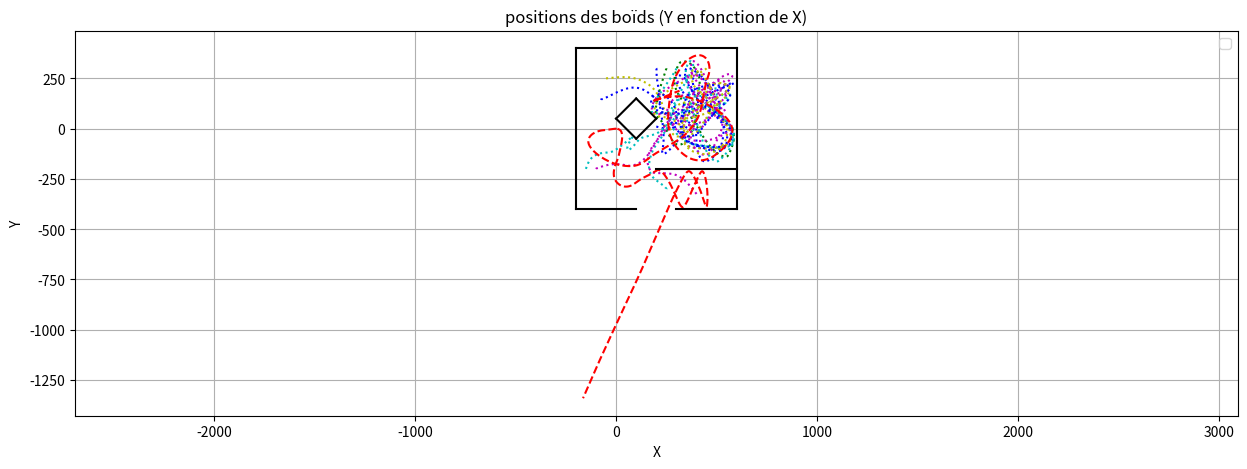

Write the Python code that produced this figure.
import numpy as np
import matplotlib.pyplot as plt
from matplotlib.patches import Polygon
from matplotlib.lines import Line2D
from matplotlib.animation import FuncAnimation
import random as rng

class Simulation :
    
    def __init__(self, liste_de_poissons, liste_de_predateurs, liste_obstacles, N, dt, alpha_cohesion, alpha_separation, alpha_alignement, a_rng, rayon_cohesion, rayon_separation, rayon_alignement, rayon_predation, rayon_proies):
        self.liste_de_poissons = liste_de_poissons
        self.liste_de_predateurs = liste_de_predateurs
        self.liste_obstacles = liste_obstacles
        self.N = N
        self.dt = dt
        
        self.alpha_cohesion = alpha_cohesion
        self.alpha_separation = alpha_separation
        self.alpha_alignement = alpha_alignement
        self.a_rng = a_rng
        self.rayon_cohesion = rayon_cohesion
        self.rayon_separation = rayon_separation
        self.rayon_alignement = rayon_alignement
        self.rayon_predation = rayon_predation
        self.rayon_proies = rayon_proies
        
        self.initialiser_matrices_boids()
        
    def initialiser_matrices_boids(self):
        """
        Cree la matrice des poissons
        """
        for poisson in self.liste_de_poissons:
            poisson.ajouter_simulation(self)
        for predateur in self.liste_de_predateurs:
            predateur.ajouter_simulation(self)
        
    def voisin_le_plus_proche(self, p, i): 			
        """
        Renvoie le boid le plus proche
        Args:
            i: indice temporel concerné de la matrice positions
            p: indice du poisson concerné dans liste_de_poissons

        Returns:
            poisson_voisin : le poisson le plus proche 
        """
        poisson_1 = self.liste_de_poissons[p]		
        poisson_voisin = None
        distance_min = np.inf
        for n in range(len(self.liste_de_poissons)):
            if n != p :
                poisson_2 = self.liste_de_poissons[n]
                if poisson_2.vivant[i] == True:
                    distance = poisson_1.distance(poisson_2, i)
                    if distance < distance_min :
                        distance_min = distance
                        poisson_voisin = poisson_2
        return poisson_voisin
                    
    def centre_masse_voisins(self, poisson, i):
        """
        Renvoie le centre de masse des poissons
        Args:
            poisson : objet poisson duquel on calcule le centre de masse des voisins
            i: indice temporel concerné de la matrice positions

        Returns:
            point_centre : les coordonnees du centre de masse des poissons
        """
        liste_voisins = poisson.poissons_dans_rayon_cohesion
        point_centre = np.zeros((2))
        nb_voisins = len(liste_voisins)
        if nb_voisins != 0:
            for voisin in liste_voisins :
                point_centre += voisin.positions[i]
            point_centre = point_centre / nb_voisins
            return 1, point_centre
        else:
            return None, point_centre
        
    def vitesse_voisins(self, poisson, i): # i est l'indice temporel concerné de la matrice positions
        """
        Renvoie la vitesse du banc de poissons
        Args:
            i: indice temporel concerné de la matrice positions

        Returns:
            vitesse_moy : les coordonnées du vecteur vitesse du banc de poissons
        """
        vitesse_moy = np.zeros((2))
        liste_voisins = poisson.poissons_dans_rayon_alignement
        nb_voisins = len(liste_voisins)

        if nb_voisins != 0:
            for voisin in liste_voisins :
                vitesse_moy += voisin.vitesses[i]
            vitesse_moy = vitesse_moy / nb_voisins
            return 1, vitesse_moy
        else:
            
            return None, vitesse_moy

    def mise_a_jour_liste_poissons(self, poisson, i, p, angle_de_vision = 150):

        poisson.poissons_dans_rayon_cohesion   = []
        poisson.poissons_dans_rayon_alignement = []
        poisson.poissons_dans_rayon_separation = []
        poisson.predateur_dans_vision = []

        dico_voisin = {'cohesion' : [],
                       'separation' : [],
                       'alignement' : []}

        dico_rayons = {'cohesion' : self.rayon_cohesion,
                       'separation' : self.rayon_separation,
                       'alignement' : self.rayon_alignement}
        
        liste_rayon_ordonnes = sorted(dico_rayons.items(), key=lambda x: x[1])
        
        cos_angle_vision = np.cos(np.deg2rad(angle_de_vision))

        for i_poisson in range (0, len(self.liste_de_poissons)):

            if i_poisson != p :
                voisin = self.liste_de_poissons[i_poisson]
                distance_poisson_voisin_i = poisson.distance(voisin, i)

            
                if distance_poisson_voisin_i < max(self.rayon_alignement, self.rayon_cohesion, self.rayon_separation):
                    vecteur_vitesse = poisson.vitesses[i, :]
                    vecteur_poisson_voisin = voisin.positions[i, :] - poisson.positions[i, :]
                    norme_vitesse = np.linalg.norm(vecteur_vitesse)
            
                    cos_angle = np.dot(vecteur_poisson_voisin, vecteur_vitesse) / (norme_vitesse *distance_poisson_voisin_i)
                    
                    if cos_angle > cos_angle_vision :

                        comportement, rayon = liste_rayon_ordonnes[0]
                        #print(liste_rayon_ordonnes[0][1])
                        if distance_poisson_voisin_i < int(liste_rayon_ordonnes[0][1]):
                            dico_voisin[liste_rayon_ordonnes[0][0]].append(voisin)

                        elif distance_poisson_voisin_i < int(liste_rayon_ordonnes[1][1]):
                            dico_voisin[liste_rayon_ordonnes[1][0]].append(voisin)

                        elif distance_poisson_voisin_i < int(liste_rayon_ordonnes[2][1]):
                            dico_voisin[liste_rayon_ordonnes[2][0]].append(voisin)

                    #print(liste_rayon_ordonnes[0])
        poisson.poissons_dans_rayon_cohesion   = dico_voisin['cohesion']
        poisson.poissons_dans_rayon_alignement = dico_voisin['alignement']
        poisson.poissons_dans_rayon_separation = dico_voisin['separation']
            
        for predateur in self.liste_de_predateurs:
            distance_predateur = poisson.distance(predateur, i)
            
            if distance_predateur < self.rayon_predation : 
                vecteur_vitesse = poisson.vitesses[i, :]
                vecteur_predateur = predateur.positions[i, :] - poisson.positions[i, :]
                norme_vitesse = np.linalg.norm(vecteur_vitesse)
                cos_angle = np.dot(vecteur_predateur, vecteur_vitesse) / (norme_vitesse *distance_predateur)
                
                visible = True
                j = 0
                while visible and j < len(self.liste_obstacles): #while car non visible si visible selon un obstacle et non visible selon un autre
                    obstacle = self.liste_obstacles[j]
                    x1, y1, x2, y2 = obstacle.liste_limites #coordonées du point 1 et 2 de l'obstacle
                
                    #on calcule les équations de droite de: l'obstacle, la droite coupant le poisson et le point 1, la droite coupant le poisson et le point 2
                    #y = ax + b
                    a1 = (y1-poisson.positions[i,1])/(x1-poisson.positions[i,0]); a2 = (y2-poisson.positions[i,1])/(x2-poisson.positions[i,0])
                    b1 = y1 - a1*x1; b2 = y2 - a2*x2
                            
                    pos1 = (y2>a1*x2 + b1) #on regarde si le point 2 de l'obstacle est au dessus de la droite coupant le poisson et le point 1
                    pos2 = (y1>a2*x1 + b2) #on regarde si le point 1 de l'obstacle est au dessus de la droite coupant le poisson et le point 2
                    
                    if x2!=x1:
                        a_ob = (y2-y1)/(x2-x1)
                        b_ob = y1 - a_ob*x1        
                        #Si un poisson n'est pas visible, c'est qu'il est dans l'intersection de l'espace de l'autre côté de l'obstacle et de celui "entre" les droites 1 et 2
                        if ((predateur.positions[i,1] > a1*predateur.positions[i,0] + b1) == pos1) and ((predateur.positions[i,1] > a2*predateur.positions[i,0] + b2) == pos2) and (poisson.positions[i,1] > a_ob*poisson.positions[i,0] + b_ob) != (predateur.positions[i,1] > a_ob*predateur.positions[i,0] + b_ob):
                            visible = False
                    else:
                        if ((predateur.positions[i,1] > a1*predateur.positions[i,0] + b1) == pos1) and ((predateur.positions[i,1] > a2*predateur.positions[i,0] + b2) == pos2) and (poisson.positions[i,0] > x1) != (predateur.positions[i,0] > x1):
                            visible = False
                    j += 1
                            
                if cos_angle > cos_angle_vision and visible:
                    poisson.predateur_dans_vision.append(predateur)
      
    def mise_a_jour_liste_predateurs(self, predateur, i, p, angle_de_vision = 160):
        predateur.poisson_le_plus_proche = None
        predateur.predateur_dans_rayon_separation = []
                
        cos_angle_vision = np.cos(np.deg2rad(angle_de_vision))
        
        chasse = False
        liste_proies_en_visu = []
        liste_distance_proies = []
        
        for i_predateur in range(0, len(self.liste_de_predateurs)):
            if i_predateur != p :
                voisin = self.liste_de_predateurs[i_predateur]
                distance_voisin = predateur.distance(voisin, i)
                
                if distance_voisin < (1.5*self.rayon_separation) : 
                    vecteur_vitesse = predateur.vitesses[i, :]
                    vecteur_voisin = voisin.positions[i, :] - predateur.positions[i, :]
                    norme_vitesse = np.linalg.norm(vecteur_vitesse)
                    cos_angle = np.dot(vecteur_voisin, vecteur_vitesse) / (norme_vitesse *distance_voisin)
                    
                    visible = True
                    j = 0
                    while visible and j < len(self.liste_obstacles): #while car non visible si visible selon un obstacle et non visible selon un autre
                        obstacle = self.liste_obstacles[j]
                        x1, y1, x2, y2 = obstacle.liste_limites #coordonées du point 1 et 2 de l'obstacle
                
                        #on calcule les équations de droite de: l'obstacle, la droite coupant le poisson et le point 1, la droite coupant le poisson et le point 2
                        #y = ax + b
                        a1 = (y1-predateur.positions[i,1])/(x1-predateur.positions[i,0]); a2 = (y2-predateur.positions[i,1])/(x2-predateur.positions[i,0])
                        b1 = y1 - a1*x1; b2 = y2 - a2*x2
                            
                        pos1 = (y2>a1*x2 + b1) #on regarde si le point 2 de l'obstacle est au dessus de la droite coupant le poisson et le point 1
                        pos2 = (y1>a2*x1 + b2) #on regarde si le point 1 de l'obstacle est au dessus de la droite coupant le poisson et le point 2
                        
                        if x2!=x1:
                            a_ob = (y2-y1)/(x2-x1)
                            b_ob = y1 - a_ob*x1     
                            #Si un poisson n'est pas visible, c'est qu'il est dans l'intersection de l'espace de l'autre côté de l'obstacle et de celui "entre" les droites 1 et 2
                            if ((voisin.positions[i,1] > a1*voisin.positions[i,0] + b1) == pos1) and ((voisin.positions[i,1] > a2*voisin.positions[i,0] + b2) == pos2) and (predateur.positions[i,1] > a_ob*predateur.positions[i,0] + b_ob) != (voisin.positions[i,1] > a_ob*voisin.positions[i,0] + b_ob):
                                visible = False
                        else:
                            if ((voisin.positions[i,1] > a1*voisin.positions[i,0] + b1) == pos1) and ((voisin.positions[i,1] > a2*voisin.positions[i,0] + b2) == pos2) and (predateur.positions[i,0] > x1) != (voisin.positions[i,0] > x1):
                                visible = False
                        j += 1
                            
                    if cos_angle > cos_angle_vision and visible: 
                        predateur.predateur_dans_rayon_separation.append(voisin)
        
        for proie in self.liste_de_poissons : 
            distance_proie = predateur.distance(proie, i)
            if proie.vivant[i] == True :
                if distance_proie < self.rayon_proies :
                    vecteur_vitesse = predateur.vitesses[i, :]
                    vecteur_proie = proie.positions[i, :] - predateur.positions[i, :]
                    norme_vitesse = np.linalg.norm(vecteur_vitesse)
                    cos_angle = np.dot(vecteur_proie, vecteur_vitesse) / (norme_vitesse *distance_proie)
                    
                    visible = True
                    j = 0
                    while visible and j < len(self.liste_obstacles): #while car non visible si visible selon un obstacle et non visible selon un autre
                        obstacle = self.liste_obstacles[j]
                        x1, y1, x2, y2 = obstacle.liste_limites #coordonées du point 1 et 2 de l'obstacle
                
                        #on calcule les équations de droite de: l'obstacle, la droite coupant le poisson et le point 1, la droite coupant le poisson et le point 2
                        #y = ax + b
                        a1 = (y1-predateur.positions[i,1])/(x1-predateur.positions[i,0]); a2 = (y2-predateur.positions[i,1])/(x2-predateur.positions[i,0])
                        b1 = y1 - a1*x1; b2 = y2 - a2*x2
                            
                        pos1 = (y2>a1*x2 + b1) #on regarde si le point 2 de l'obstacle est au dessus de la droite coupant le poisson et le point 1
                        pos2 = (y1>a2*x1 + b2) #on regarde si le point 1 de l'obstacle est au dessus de la droite coupant le poisson et le point 2
                        
                        if x2!=x1:
                            a_ob = (y2-y1)/(x2-x1)
                            b_ob = y1 - a_ob*x1    
                            #Si un poisson n'est pas visible, c'est qu'il est dans l'intersection de l'espace de l'autre côté de l'obstacle et de celui "entre" les droites 1 et 2
                            if ((proie.positions[i,1] > a1*proie.positions[i,0] + b1) == pos1) and ((proie.positions[i,1] > a2*proie.positions[i,0] + b2) == pos2) and (predateur.positions[i,1] > a_ob*predateur.positions[i,0] + b_ob) != (proie.positions[i,1] > a_ob*proie.positions[i,0] + b_ob):
                                visible = False
                        else:
                            if ((proie.positions[i,1] > a1*proie.positions[i,0] + b1) == pos1) and ((proie.positions[i,1] > a2*proie.positions[i,0] + b2) == pos2) and ((proie.positions[i,0] > x1) != (predateur.positions[i,0] > x1)):
                                visible = False
                        j += 1   
                         
                    if cos_angle > cos_angle_vision and visible:
                        if chasse != True:
                            if distance_proie < 25 : 
                                chasse == True
                            liste_proies_en_visu.append(proie)
                            liste_distance_proies.append(distance_proie)
    
        if np.size(liste_distance_proies) > 0:
            minimum = liste_distance_proies[0]
            indice_min = 0 
            for i in range(1,len(liste_distance_proies)):
                if liste_distance_proies[i]<minimum:
                    minimum = liste_distance_proies[i]
                    indice_min = i
            predateur.poisson_le_plus_proche = liste_proies_en_visu[indice_min]                

    def composante_acceleration_separation(self, poisson, i):
        res = np.zeros((2))
        liste_voisins = poisson.poissons_dans_rayon_separation
        compteur = len(liste_voisins)

        if compteur == 0:
            return res
        else:
            for voisin in liste_voisins:
                position_voisin = voisin.positions[i, :] 
                position_poisson = poisson.positions[i, :]
                distance_poisson_voisin = poisson.distance(voisin, i)
                res = res + self.alpha_separation * (position_poisson - position_voisin) / distance_poisson_voisin**2
            return res/compteur
        
    def composante_acceleration_cohesion(self, poisson, i):
        res = np.zeros((2))
        valeur, centre_masse_voisins = self.centre_masse_voisins(poisson, i)   ## centre de masse des voisins dans le rayon de vision de cohesion du poisson

        if valeur == None:
            return res
        else:
            res = self.alpha_cohesion * (centre_masse_voisins - poisson.positions[i, :])
            return res
        
    def composante_acceleration_alignement(self, poisson, i):
        res = np.zeros((2))
        valeur, vitesse_voisins = self.vitesse_voisins(poisson, i)   ## vecteur vitesse des voisins

        if valeur == None:
            return res
        else:
            res = self.alpha_alignement * ( vitesse_voisins - poisson.vitesses[i, :])
            return res
        
    def composante_acceleration_predation(self, poisson,i):
        res = np.zeros(2)
        liste_predateurs_vus = poisson.predateur_dans_vision
        compteur = len(liste_predateurs_vus)
        if compteur == 0:
            return res
        else:
            for predateur in liste_predateurs_vus:
                position_predateur = predateur.positions[i, :] 
                position_poisson = poisson.positions[i, :]
                distance_poisson_predateur = poisson.distance(predateur, i)
                res = res + 40*self.alpha_separation *(position_poisson - position_predateur)/distance_poisson_predateur**2
        return res/compteur
            
    def composante_acceleration_proie(self, predateur,i):
        res = np.zeros(2)
        proie =predateur.poisson_le_plus_proche
        if proie != None:
            position_predateur = predateur.positions[i, :]
            position_proie = proie.positions[i, :]
            vecteur_direction = position_proie - position_predateur
            vec_dir =vecteur_direction/np.linalg.norm(vecteur_direction)
            res = 150*self.alpha_alignement * vec_dir
        return res
    
    def composante_acceleration_separation_predateurs(self, predateur, i):
        res = np.zeros((2))
        liste_voisins = predateur.predateur_dans_rayon_separation
        compteur = len(liste_voisins)
        if compteur == 0:
            return res
        else:
            for voisin in liste_voisins:
                position_voisin = voisin.positions[i, :] 
                position_predateur = predateur.positions[i, :]
                distance_predateur_voisin = predateur.distance(voisin, i)
                res = res + 15*self.alpha_separation * (position_predateur - position_voisin) / distance_predateur_voisin**2
            return res/compteur
    
    def composante_acceleration_obstacles(self, poisson, i):
        res = np.zeros((2))
        for obstacle in self.liste_obstacles:
            vecteur_normal, projete_tan = poisson.infos_distance(obstacle, i)
            projete_normal = np.linalg.norm(vecteur_normal)
            if projete_normal <= obstacle.distance_repulsion and abs(projete_tan)<obstacle.longueur/2:
                res += obstacle.coefficient_repulsion*vecteur_normal/(np.linalg.norm(vecteur_normal))**2
        return res 
        
    def test_manger(self, i):
        """
        Regarde si un poisson et un prédateur sont superposés et si c'est le cas, supprime le poisson
        Entrée :
            i : l'indice temporel de la simulation
        """
        for predateur in self.liste_de_predateurs:
            if len(self.liste_de_poissons) != 0:
                for poisson in self.liste_de_poissons:
                    if poisson.vivant[i] == True :
                        if abs(predateur.distance(poisson,i)) < 25:
                            #print("je mange")
                            poisson.vivant[i] = False
                         
    
    
    def calcul_parametre_ordre(self, indice):
        """
        Calcul la valeur du paramètre d'ordre
        Args:
            indice : l'indice temporel de la simulation
        Returns:
            parametre_ordre_simulation : le parametre d'ordre de la simulation à un temps donné

        """
        
        vitesse_totale = np.array([0.,0.])
        vitesse_moyenne = 0
        for element in self.liste_de_poissons: 
            if element.vivant[indice] == True:
                vitesse_totale += np.array(element.vitesses[indice])
                vitesse_moyenne += np.linalg.norm(element.vitesses[indice])
                parametre_ordre_simulation = np.linalg.norm(vitesse_totale)/vitesse_moyenne
        return parametre_ordre_simulation
    
    def moyennage_parametre_ordre(self, indice, niter):
        sum = 0
        for i in range(indice, indice+niter):
            sum += self.calcul_parametre_ordre(i)
        return sum/niter

    def calcul_tableaux(self):
        for i in range(0, self.N):
 
            for p in range(0, len(self.liste_de_poissons)):
                poisson = self.liste_de_poissons[p]
                
                if poisson.vivant[i] == True:
                    self.mise_a_jour_liste_poissons(poisson, i, p)
                    
    
                    a_cohesion = self.composante_acceleration_cohesion(poisson, i)
    
                    a_separation = self.composante_acceleration_separation(poisson, i)
    
                    a_alignement = self.composante_acceleration_alignement(poisson, i)
                    
                    a_predation = self.composante_acceleration_predation(poisson, i)
                    
                    a_obstacle = self.composante_acceleration_obstacles(poisson, i)
                    
                    poisson.angle_accel_alea = poisson.angle_accel_alea + rng.uniform(-0.5, 0.5)   ## le vecteur vitesse aleatoire comprend des valeurs allant de -0,4 x a_rng à 0,6 x a_rng
                
                    a_aleatoire = np.array([self.a_rng * np.cos(poisson.angle_accel_alea), self.a_rng * np.sin(poisson.angle_accel_alea)])
    
                    poisson.accelerations[i+1, :] = a_cohesion + a_separation + a_alignement + a_predation + a_obstacle + a_aleatoire
    
    
                    
                    ## Calcul du vecteur vitesse au rang n+1
                    vecteur_vitesse = poisson.vitesses[i, :] + self.dt * poisson.accelerations[i+1, :]
    
                    ## Ajustement du vecteur vitesse pour avoir une vitesse inférieur à v_max
                    norme_vitesse = np.linalg.norm(vecteur_vitesse)
                    if norme_vitesse > poisson.v_max :
                        poisson.vitesses[i+1, :] = (vecteur_vitesse * poisson.v_max) / norme_vitesse
                    else:
                        poisson.vitesses[i+1, :] = vecteur_vitesse
    
                    ## Calcul du vecteur position au rang n+1
                    poisson.positions[i+1, :] = poisson.positions[i, :] + self.dt * poisson.vitesses[i+1, :]
                    self.test_manger(i)
                    poisson.vivant[i+1] = poisson.vivant[i]
                else :
                    poisson.vitesses[i+1, :] = poisson.vitesses[i, :]
                    poisson.positions[i+1, :] = poisson.positions[i, :]
                
            
       
            for p in range(0, len(self.liste_de_predateurs)):
                predateur = self.liste_de_predateurs[p]
            
                self.mise_a_jour_liste_predateurs(predateur, i, p)
            
                a_proies = self.composante_acceleration_proie(predateur, i)
                a_separation_predateurs = self.composante_acceleration_separation_predateurs(predateur, i)
                a_obstacle = self.composante_acceleration_obstacles(predateur, i)
                
                predateur.angle_accel_alea = predateur.angle_accel_alea + rng.uniform(-0.5, 0.5)   ## le vecteur vitesse aleatoire comprend des valeurs allant de -0,4 x a_rng à 0,6 x a_rng
               
                a_aleatoire = np.array([self.a_rng * np.cos(predateur.angle_accel_alea), self.a_rng * np.sin(predateur.angle_accel_alea)])

                predateur.accelerations[i+1, :] = a_proies + a_separation_predateurs + a_obstacle + a_aleatoire


            
                ## Calcul du vecteur vitesse au rang n+1
                vecteur_vitesse = predateur.vitesses[i, :] + self.dt * predateur.accelerations[i+1, :]
                    
                ## Ajustement du vecteur vitesse pour avoir une vitesse inférieur à v_max
                norme_vitesse = np.linalg.norm(vecteur_vitesse)
                if norme_vitesse > predateur.v_max :
                    predateur.vitesses[i+1, :] = (vecteur_vitesse * predateur.v_max) / norme_vitesse
                else:
                    predateur.vitesses[i+1, :] = vecteur_vitesse

                ## Calcul du vecteur position au rang n+1
                predateur.positions[i+1, :] = predateur.positions[i, :] + self.dt * predateur.vitesses[i+1, :]
                
   

class GUI:
    def __init__(self, simulation, vitesse_lecture = 1.0, coord_lim = 300, suivi = True):
        self.simulation = simulation
        
        self.coord_lim = coord_lim #utile pour update_suivi(frame)
        self.fig, self.ax = plt.subplots()
        self.ax.set_xlim(-coord_lim, coord_lim)
        self.ax.set_ylim(-coord_lim, coord_lim)
        self.ax.set_aspect('equal')

        self.obstacles = []
        self.init_obstacles()
        self.triangles = []
        self.init_triangles()

        if suivi == True:
            self.ax.grid()
            self.ani = FuncAnimation(self.fig, self.update_suivi, frames=np.arange(0,self.simulation.N-1,1), interval=self.simulation.dt*1000/vitesse_lecture, blit=False)
        else:
            self.ani = FuncAnimation(self.fig, self.update_non_suivi, frames=np.arange(0,self.simulation.N-1,1), interval=self.simulation.dt*1000/vitesse_lecture, blit=True) 
        plt.show()
    
    def init_triangles(self):
        """
        Cree les triangles des boids
        
    """
        for poisson in self.simulation.liste_de_poissons:
            pos, vit = poisson.position_initiale, poisson.vitesse_initiale
            coords = self.coords_triangle(pos, vit)
            triangle = Polygon(coords, closed=True, color='skyblue')
            self.ax.add_patch(triangle)
            self.triangles.append(triangle)
        for predateur in self.simulation.liste_de_predateurs:
            pos, vit = predateur.position_initiale, predateur.vitesse_initiale
            coords = self.coords_triangle(pos, vit)
            triangle = Polygon(coords, closed=True, color='red')
            self.ax.add_patch(triangle)
            self.triangles.append(triangle)
    
    def init_obstacles(self):
        """
        crée les lignes représentant les obstacles
        """
        for obstacle in self.simulation.liste_obstacles:
            x1, y1, x2, y2 = obstacle.liste_limites
            ligne = Line2D([x1,x2],[y1,y2], color='crimson')
            self.ax.add_line(ligne)
            self.obstacles.append(ligne)
    
    def update_suivi(self,frame):
        """
        Met  à jour les triangles des boids
    Args:
        frame : frame actuelle de l'animation'

    Returns:
        self.triangles : les coordonnées des triangles représentant les boids
    """
        for i in range(len(self.simulation.liste_de_poissons)):
            pos,vit = self.simulation.liste_de_poissons[i].positions[frame], self.simulation.liste_de_poissons[i].vitesses[frame]
            new_coords = self.coords_triangle(pos, vit)
            self.triangles[i].set_xy(new_coords)
            self.triangles[i].set_fill(self.simulation.liste_de_poissons[i].vivant[frame])
        for j in range(len(self.simulation.liste_de_predateurs)):
            pos,vit = self.simulation.liste_de_predateurs[j].positions[frame], self.simulation.liste_de_predateurs[j].vitesses[frame]
            new_coords = self.coords_triangle(pos, vit)
            self.triangles[j+len(self.simulation.liste_de_poissons)].set_xy(new_coords)
        if len(self.simulation.liste_de_predateurs) != 0:
            self.ax.set_xlim(-self.coord_lim+self.simulation.liste_de_predateurs[0].positions[frame][0], self.coord_lim+self.simulation.liste_de_predateurs[0].positions[frame][0])
            self.ax.set_ylim(-self.coord_lim+self.simulation.liste_de_predateurs[0].positions[frame][1], self.coord_lim+self.simulation.liste_de_predateurs[0].positions[frame][1])
        else : 
            self.ax.set_xlim(-self.coord_lim+self.simulation.liste_de_poissons[0].positions[frame][0], self.coord_lim+self.simulation.liste_de_poissons[0].positions[frame][0])
            self.ax.set_ylim(-self.coord_lim+self.simulation.liste_de_poissons[0].positions[frame][1], self.coord_lim+self.simulation.liste_de_poissons[0].positions[frame][1])
        return self.triangles
    
    def update_non_suivi(self,frame):
        """
        Met  à jour les triangles des boids
    Args:
        frame : frame actuelle de l'animation'

    Returns:
        self.triangles : les coordonnées des triangles représentant les boids
    """
        for i in range(len(self.simulation.liste_de_poissons)):
            pos,vit = self.simulation.liste_de_poissons[i].positions[frame], self.simulation.liste_de_poissons[i].vitesses[frame]
            new_coords = self.coords_triangle(pos, vit)
            self.triangles[i].set_xy(new_coords)
            self.triangles[i].set_fill(self.simulation.liste_de_poissons[i].vivant[frame])
        for j in range(len(self.simulation.liste_de_predateurs)):
            pos,vit = self.simulation.liste_de_predateurs[j].positions[frame], self.simulation.liste_de_predateurs[j].vitesses[frame]
            new_coords = self.coords_triangle(pos, vit)
            self.triangles[j+len(self.simulation.liste_de_poissons)].set_xy(new_coords)
        return self.triangles
    
    
    def coords_triangle(self,pos,vit,size=0.5):
        """
        Calcule les coordonnées du triangle représentant le boid et l'aligne avec sa vitesse'
    Args:
        pos (tuple): tuple contenant x,y les coordonnées du boid
        vit (tuple): tuple contenant vx,vy correspondant au vecteur vitesse du boid
        size (float, optional): facteur de taille du boid

    Returns:
        triangle : coordonnées des faces d'un triangle représentant le boid
    """
        x, y = pos
        xvit, yvit = vit
        hauteur_tetraedre = 50*size             #hauteur du tetraedre
        Largeur_base = 1/2*hauteur_tetraedre      #largeur d'un coté de la base

        #si vitesse nulle attention à ne pas diviser par une norme nulle -> direction par défaut = (1,0,0)
        if xvit==0 and yvit==0 : 
            xvit = 1
            yvit = 0
        norme_vit = np.sqrt(xvit**2+yvit**2)

        #on cherche un vecteur orthonormale avec la direction du boid:
        xa, ya = xvit/norme_vit, yvit/norme_vit                  #selon la direction/vitesse
        xb, yb = -ya, xa                                         #vecteur orthogonal choisi arbitrairement

        
        #on calcule les points limites de la base et celui de l'apex du tetraedre: 
        pointe_haut = [x + 2/3*hauteur_tetraedre*xa,y+2/3*hauteur_tetraedre*ya ]
        pointe_gauche = [x - 1/3*hauteur_tetraedre*xa -Largeur_base/2*xb,y- 1/3*hauteur_tetraedre*ya - Largeur_base/2*yb]
        pointe_droite = [x - 1/3*hauteur_tetraedre*xa +Largeur_base/2*xb,y- 1/3*hauteur_tetraedre*ya + Largeur_base/2*yb]
        

        #on renseigne les faces du tetraedre
        triangle =[pointe_haut, pointe_gauche, pointe_droite]
        
        return triangle

class Boid :
    
    def __init__(self, position_initiale, vitesse_initiale,v_max):
        self.position_initiale = position_initiale
        self.vitesse_initiale = vitesse_initiale
        self.angle_accel_alea = rng.uniform(0, 2 * np.pi)
        self.v_max = v_max
        
    def ajouter_simulation(self, simulation):
        self.simulation = simulation
        self.initialisation_matrices()
        
    def initialisation_matrices(self):
        self.positions = np.zeros((self.simulation.N+1, 2))
        self.vitesses = np.zeros((self.simulation.N+1, 2))
        self.accelerations = np.zeros((self.simulation.N+1, 2))
        self.vivant = np.zeros(self.simulation.N+1)
        
        self.vivant[0] = True
        self.positions[0] = self.position_initiale
        self.vitesses[0] = self.vitesse_initiale

    def __str__(self):
        text = "Positions :\n" + str(self.positions) + "\nVitesses :\n" + str(self.vitesses) + "\nAccelerations :\n" + str(self.accelerations)
        return text

    def distance(self, boid, i): 	#distance avec un boid à l'indice i
        diff_position = self.positions[i] - boid.positions[i]
        norme = np.linalg.norm(diff_position)
        return norme
    
    def infos_distance(self, obstacle, i): 	#distance avec un boid à l'indice i
        vecteur_arrete = np.array([obstacle.liste_limites[2]-obstacle.liste_limites[0],obstacle.liste_limites[3]-obstacle.liste_limites[1]]/np.linalg.norm([obstacle.liste_limites[2]-obstacle.liste_limites[0],obstacle.liste_limites[3]-obstacle.liste_limites[1]]))
        vecteur_normal = np.array([-vecteur_arrete[1],vecteur_arrete[0]])
        difference_position = self.positions[i]-[(obstacle.liste_limites[2]+obstacle.liste_limites[0])/2,(obstacle.liste_limites[3]+obstacle.liste_limites[1])/2]
        projete_normal = np.dot(difference_position, vecteur_normal)
        projete_tang = np.dot(difference_position, vecteur_arrete)
        return projete_normal*vecteur_normal, projete_tang


class Poisson(Boid):
    
    def __init__(self, position_initiale, vitesse_initiale, v_max):
        super().__init__(position_initiale, vitesse_initiale,v_max)
        
    
    def initialisation_matrices(self):
        super().initialisation_matrices()
        self.poissons_dans_rayon_cohesion   = []
        self.poissons_dans_rayon_separation = []
        self.poissons_dans_rayon_alignement = []
        self.predateur_dans_vision = []
        
        
class Predateur(Boid):
    
    def __init__(self, position_initiale, vitesse_initiale, v_max):
        super().__init__(position_initiale, vitesse_initiale,v_max)
    
    
    def initialisation_matrices(self):
        super().initialisation_matrices()
        self.poisson_le_plus_proche = []
        self.predateur_dans_rayon_separation = []
        
class Obstacle():
    def __init__(self, liste_limites):        #####liste_limites de la forme [x1,y1,x2,y2]
        self.liste_limites=np.array(liste_limites)
        self.distance_repulsion = 200
        self.coefficient_repulsion = 100000
        self.longueur = np.linalg.norm([liste_limites[2]-liste_limites[0],liste_limites[3]-liste_limites[1]])    



def test_1():
    distance_seuil = 100; alpha_cohesion = 1; alpha_separation = 1; alpha_alignement = 1; a_rng = 0.2
    
    poisson1 = Poisson([-1, -2], [0, 0], 20)
    poisson2 = Poisson([2, 2], [5, 0], 20)
    poisson3 = Poisson([0, 0], [1, -3], 20)
    
    la_simu = Simulation([poisson1, poisson2, poisson3], [], 5, 0.1, distance_seuil, alpha_cohesion, alpha_separation, alpha_alignement, a_rng)
    
    print(poisson1)
    print()
    print(poisson2)
    print()
    
    distance = poisson1.distance(poisson2, 0)
    print(distance)
    print()
    
    poisson_voisin = la_simu.voisin_le_plus_proche(0, 0)
    print(poisson_voisin)
    print()
    
    centre = la_simu.centre_masse_poissons(0)
    print(centre)
    v_moy = la_simu.vitesse_banc_poissons(0)
    print(v_moy)
    print("\n")

def test_2():
    distance_seuil = 100; alpha_cohesion = 10; alpha_separation = 1000; alpha_alignement = 10; a_rng = 80
    r_cohesion = 400; r_separation = 60; r_alignement = 10
    #r_cohesion = 0; r_separation = 0; r_alignement = 0
    N = 5000
    poisson4 = Poisson([-100, -100], [100, 100], 500)
    poisson5 = Poisson([100, 100], [-100, -100], 500)
    

    
    nouvelle_simu = Simulation([poisson4, poisson5], [], N, 0.01, distance_seuil, alpha_cohesion, alpha_separation, alpha_alignement, a_rng, r_cohesion, r_separation, r_alignement)
    nouvelle_simu.calcul_tableaux()
    
    fenetre = GUI(nouvelle_simu, vitesse_lecture = 1.0)


###ca fait une batiment avec 2 assaillants et 17 civils
def test_3():
    distance_seuil = 100; alpha_cohesion = 20; alpha_separation = 10000; alpha_alignement = 10; a_rng = 60
    r_cohesion = 400; r_separation = 60; r_alignement = 5; r_predation = 600; r_proies = 700; 
    N = 500
    predateur = Predateur([0,0], [0,15], 600)
    predateur2 = Predateur([6,0], [15,0], 600)
    bord_gauche = Obstacle([-200,400,-200,-400])
    bord_haut = Obstacle([-200,400,600,400])
    bord_bas_gauche = Obstacle([-200,-400,100,-400])
    bord_bas_droit = Obstacle([600,-400,300,-400])
    bord_droit = Obstacle([600,400,600,-400])
    centre_gauche_haut = Obstacle([0,50,100,150])
    centre_gauche_bas = Obstacle([0,50,100,-50])
    centre_droit_haut = Obstacle([200,50,100,150])
    centre_droit_bas = Obstacle([200,50,100,-50])
    ligne_bas = Obstacle([200,-200,600,-200])
    liste_obstacle = [bord_bas_droit,bord_droit,bord_haut,bord_gauche,bord_bas_gauche,
                      centre_droit_bas,centre_droit_haut,centre_gauche_haut,centre_gauche_bas,
                      ligne_bas
                      ]
    poisson1 = Poisson([200,300], [5,0], 500)
    poisson2 = Poisson([250,300], [5,0], 500)
    poisson3 = Poisson([300,300], [5,0], 500)
    poisson4 = Poisson([400,300], [5,0], 500)
    poisson5 = Poisson([450,300], [5,0], 500)
    poisson6 = Poisson([200,10], [5,0], 500)
    poisson7 = Poisson([-200,0], [5,0], 500)
    poisson12 = Poisson([-200,0], [5,0], 500)
    poisson8 = Poisson([250,-300], [5,0], 500)
    poisson9 = Poisson([400,-325], [5,0], 500)
    poisson10 = Poisson([200,400], [5,0], 500)
    poisson11 = Poisson([200,400], [5,0], 500)
    poisson13 = Poisson([-150,-200],[3,1], 500)
    poisson14 = Poisson([-100,-200],[-2,0], 500)
    poisson15 = Poisson([-50,250],[3,0],500)
    poisson16 = Poisson([-75,150], [0,-100], 500)
    poisson17 = Poisson([0,5],[0,0],500)
    poissons = [poisson1,poisson2,poisson3,poisson4,poisson5,poisson6,poisson7,poisson8,poisson9,poisson10,poisson11,poisson12,poisson13,poisson14,poisson15,poisson16]
    nouvelle_simu = Simulation(poissons, [predateur,predateur2],liste_obstacle, N, 0.01, alpha_cohesion, alpha_separation, alpha_alignement, a_rng, r_cohesion, r_separation, r_alignement, r_predation, r_proies)
    nouvelle_simu.calcul_tableaux()
    fenetre = graphe_pos(nouvelle_simu)
    print(f"le parametre d'ordre à 2 secondes est de {nouvelle_simu.moyennage_parametre_ordre(int(2.0/nouvelle_simu.dt),200)}")

def generate_poissons():
    return [Poisson([rng.random()*500, rng.random()*500-250],
                    [rng.random()*100-250, rng.random()*100-50],
                    500)
            for _ in range(25)]
    
def copier_poissons(liste_poissons):
    return [Poisson(poisson.position_initiale,poisson.vitesse_initiale,poisson.v_max) for poisson in liste_poissons]

def meshgrid():
    distance_seuil = 100; alpha_separation = 10000; a_rng = 60
    r_cohesion = 400; r_separation = 60; r_alignement = 5
    N = 500
    poissons = generate_poissons()
    
    alpha_cohesion = np.arange(0,1001,200)
    alpha_alignement = np.arange(0,51,10)
    
    X, Y = np.meshgrid(alpha_cohesion, alpha_alignement)
    
    Z = np.zeros((6,6),dtype=float)
    for i in range(6):
        for j in range(6):
            liste = copier_poissons(poissons)
            sim = Simulation(liste, [], N, 0.01, distance_seuil, alpha_cohesion[i], alpha_separation, alpha_alignement[j], a_rng, r_cohesion, r_separation, r_alignement)
            sim.calcul_tableaux()
            print('/',end='')
            Z[i,j] = sim.moyennage_parametre_ordre(400,100)
        print('   ',end='')
    # Affichage avec imshow
    plt.imshow(Z, extent=(alpha_cohesion.min(), alpha_cohesion.max(), alpha_alignement.min(), alpha_alignement.max()), origin='lower', cmap='viridis', aspect='auto')
    plt.colorbar(label="paramètre d'ordre")
    plt.xlabel('alpha_cohesion')
    plt.ylabel('alpha_alignement')
    plt.title("Carte de paramètre d'ordre")
    plt.show()
    
def graphe_pos(simulation,lim=[0,0,0,0]): #xmin,xmax,ymin,ymax
    if lim == [0,0,0,0]:
        xmax = np.max(simulation.liste_de_poissons[0].positions[:,0])
        ymax = np.max(simulation.liste_de_poissons[0].positions[:,1])
        xmin = np.min(simulation.liste_de_poissons[0].positions[:,0])
        ymin = np.min(simulation.liste_de_poissons[0].positions[:,1])
        for poisson in simulation.liste_de_poissons:
            xma = np.max(poisson.positions[:,0])
            yma = np.max(poisson.positions[:,1])
            xmi = np.min(poisson.positions[:,0])
            ymi = np.min(poisson.positions[:,1])
            if xma>xmax:
                xmax = xma
            if yma>ymax:
                ymax = yma
            if xmi<xmin:
                xmin = xmi
            if ymi<ymin:
                ymin=ymi
        lim = [xmin,xmax,ymin,ymax]
    fig, ax = plt.subplots(1,1,figsize=(15,5))
    couleurs = ['b', 'g', 'c', 'm', 'y']
    for i in range(len(simulation.liste_de_poissons)):
        ax.plot(simulation.liste_de_poissons[i].positions[:,0],simulation.liste_de_poissons[i].positions[:,1],couleurs[i%len(couleurs)]+':')
    for predateur in simulation.liste_de_predateurs:
        ax.plot(predateur.positions[:,0],predateur.positions[:,1],'r--')
    for obstacle in simulation.liste_obstacles:
        xo1,yo1,xo2,yo2 = obstacle.liste_limites
        ax.plot([xo1,xo2],[yo1,yo2],'k')
    ax.set_xlabel("X")
    ax.set_ylabel("Y")
    ax.set_xlim([lim[0],lim[1]])
    ax.set_ylim([lim[2],lim[3]])
    ax.grid()
    ax.legend()
    plt.title("positions des boïds (Y en fonction de X)")    
    plt.axis("equal")
    plt.show()

def recherche_alignement():
    distance_seuil = 100; alpha_cohesion = 3; alpha_separation = 10000; a_rng = 60
    r_cohesion = 500; r_separation = 60; r_alignement = 5
    N = 3000
    poissons = []
    for i in range(20):
        a = rng.random()*500
        b = rng.random()*500-250
        c = rng.random()*100-250
        d = rng.random()*100-50
        poissons.append(Poisson([a,b],[c,d],500))
    for alpha_alignement in range(0, 10, 1):
        nouvelle_simu = Simulation(poissons, [], N, 0.01, distance_seuil, alpha_cohesion, alpha_separation, alpha_alignement, a_rng, r_cohesion, r_separation, r_alignement, temps_calcul_ordre=20.0)
        nouvelle_simu.calcul_tableaux()

        print(f"le parametre d'ordre est de {nouvelle_simu.parametre_ordre}")

test_3()
